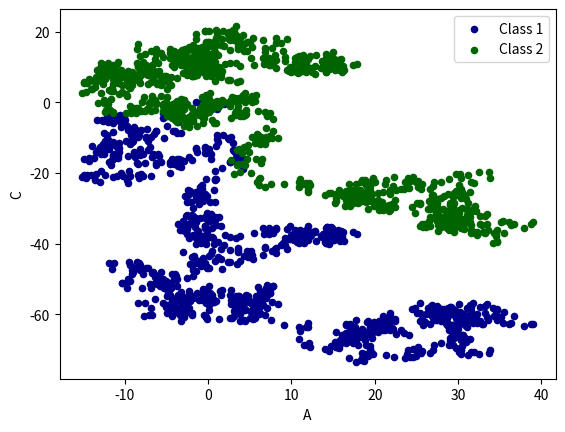

Write the Python code that produced this figure.
#pandas plot出图
import pandas as pd 
import numpy as np 
import matplotlib.pyplot as plt 

'''
#Series
data = pd.Series(np.random.randn(1000), index=np.arange(1000))
data = data.cumsum()
data.plot()
plt.show()
'''

'''
#DataFrame
data = pd.DataFrame(np.random.randn(1000,4), index=np.arange(1000), columns=list("ABCD"))
data = data.cumsum()
print(data.head())
data.plot()
plt.show()
'''


#scatter
data = pd.DataFrame(np.random.randn(1000,4), index=np.arange(1000), columns=list("ABCD"))
data = data.cumsum()
print(data.head())
ax = data.plot.scatter(x='A', y='B', color='DarkBlue', label='Class 1')
data.plot.scatter(x='A', y='C', color='DarkGreen', label='Class 2', ax=ax)
plt.show()

